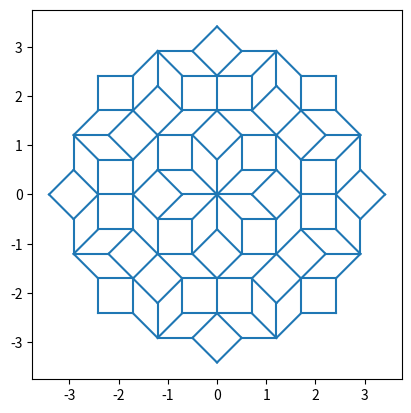

Write Python code to recreate this figure.
import matplotlib.pyplot as plt
import numpy as np

# projection method: Chapter 3, Grimm & Schreiber, 2002, Fig3.9
k = 0.5 * np.sqrt(2)
mat = np.array([[k, 0.5, 0, -0.5], [0, 0.5, k, 0.5], [k, -0.5, 0, 0.5], [0, 0.5, -k, 0.5]])

def lattice(en=2):  # 4D lattic
    s = (en - 1) / 2
    lps = []
    for i in range(en):
        for j in range(en):
            for m in range(en):
                for n in range(en):
                    lps.append([i - s, j - s, m - s, n - s])
    return np.array(lps)


def polytope():
    ps = lattice()
    m = mat[2:]
    h = ps[[9, 13, 5, 4, 6, 2, 10, 11]]  # fansy indexing
    return h.dot(m.transpose())


def inside(p, vs):  # check if point p is inside polygon vs
    i = len(vs) - 1
    j = i
    oddNodes = False
    for i in range(len(vs)):
        if (vs[i][1] < p[1] and vs[j][1] >= p[1] or vs[j][1] < p[1] and vs[i][1] >= p[1]) and (
                vs[i][0] <= p[0] or vs[j][0] <= p[0]):
            if vs[i][0] + (p[1] - vs[i][1]) / (vs[j][1] - vs[i][1]) * (vs[j][0] - vs[i][0]) < p[0]:
                oddNodes = not oddNodes
        j = i
    return oddNodes


poly = polytope()  # this polytope will cut the entire 4D lattice
ps = lattice(5)  # 5 is fast, 7 is slow,  lattice points (4D)
nodesize = ps.shape[0]
edges = []
for i in range(nodesize):
    for j in range(i + 1, nodesize):
        if np.linalg.norm(ps[i] - ps[j]) < 1.1:
            edges.append([ps[i], ps[j]])
m = mat[2:]
pro = mat[:2]
for pa, pb in edges:  # project all inside points & windowing the 4D lattice
    if inside(m.dot(pa), poly) and inside(m.dot(pb), poly):
        a = pro.dot(pa)
        b = pro.dot(pb)
        plt.plot([a[0], b[0]], [a[1], b[1]], color='C0')
plt.axis('scaled')
plt.show()
